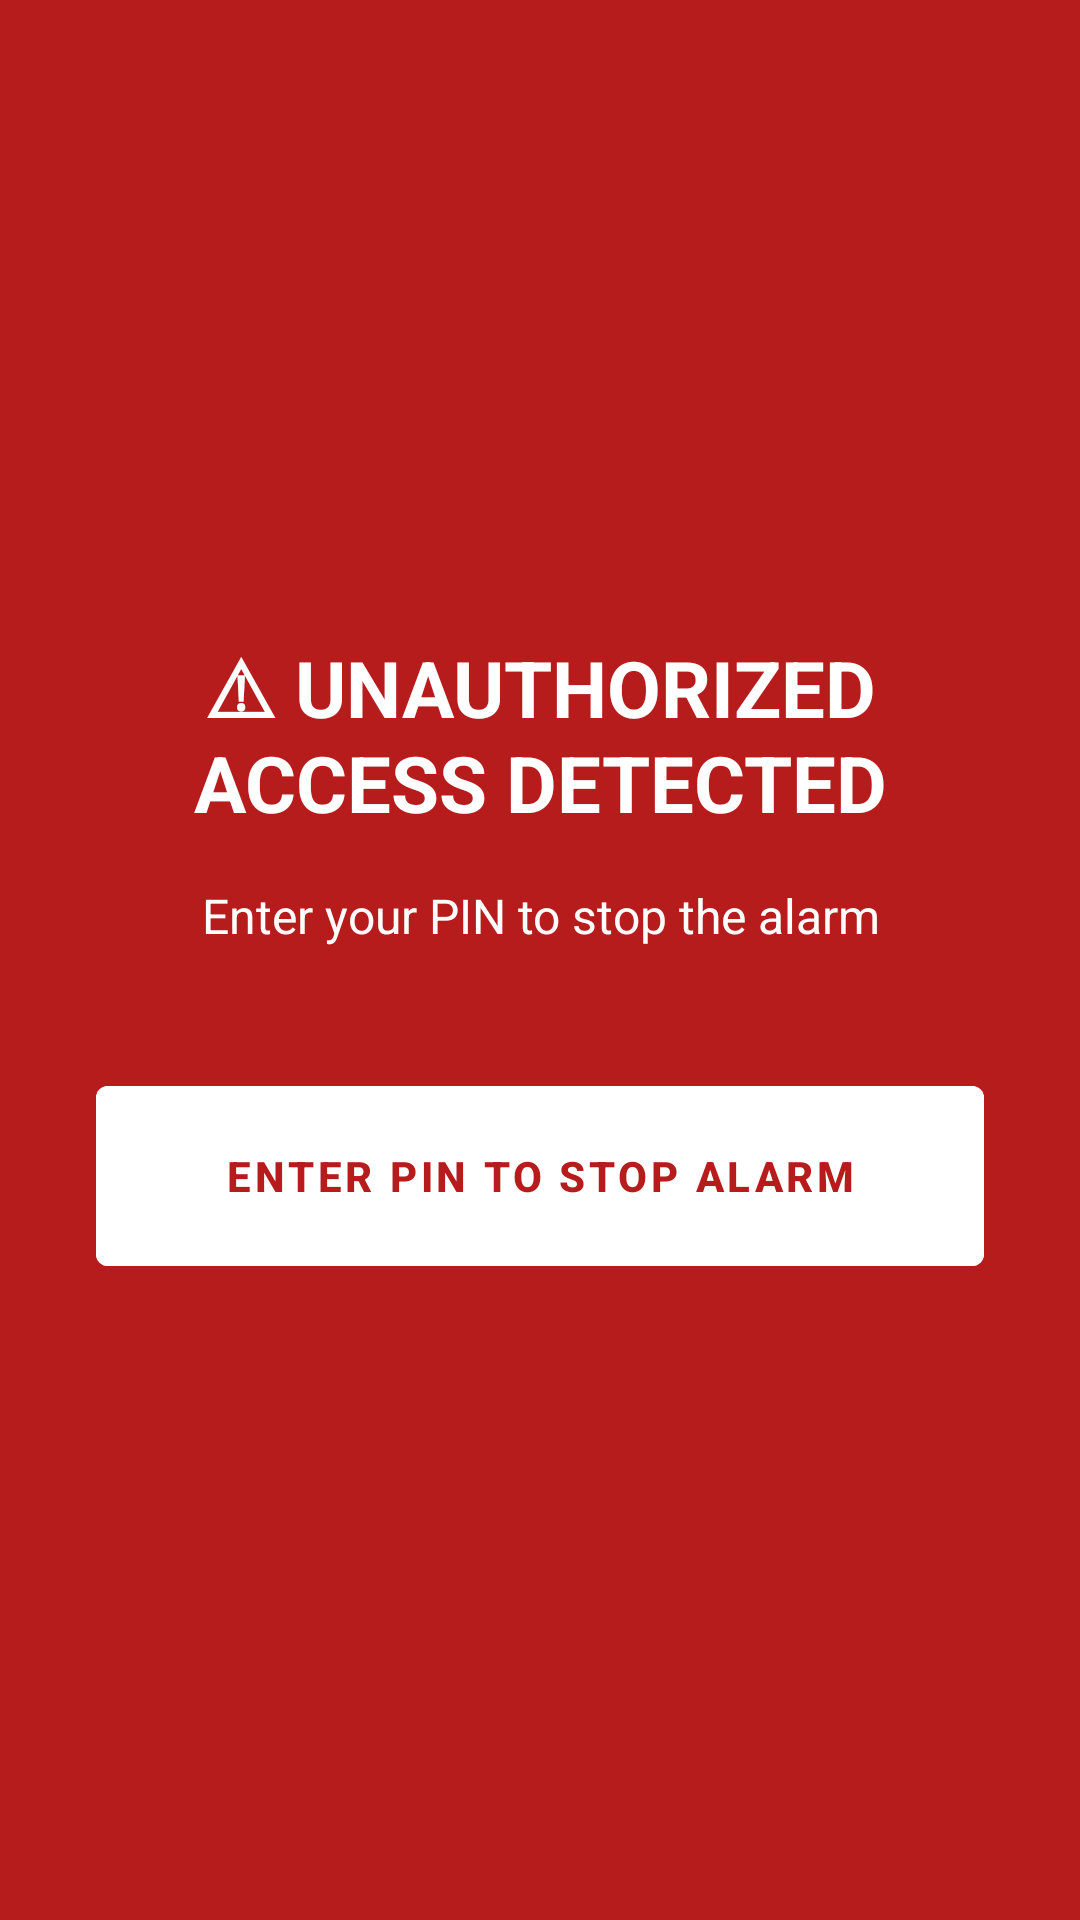

Layout XML and referenced resources for this Android screen:
<!-- AndroidManifest.xml: activity theme Theme.AneesGuard.Alarm -->
<!-- res/layout/activity_alarm.xml -->
<?xml version="1.0" encoding="utf-8"?>
<LinearLayout xmlns:android="http://schemas.android.com/apk/res/android"
    android:layout_width="match_parent"
    android:layout_height="match_parent"
    android:orientation="vertical"
    android:background="@color/alarm_background"
    android:gravity="center"
    android:padding="32dp">

    <TextView
        android:id="@+id/textAlarmTitle"
        android:layout_width="match_parent"
        android:layout_height="wrap_content"
        android:gravity="center"
        android:text="@string/alarm_title"
        android:textColor="@color/text_on_dark"
        android:textSize="26sp"
        android:textStyle="bold" />

    <TextView
        android:layout_width="match_parent"
        android:layout_height="wrap_content"
        android:layout_marginTop="16dp"
        android:gravity="center"
        android:text="@string/alarm_subtitle"
        android:textColor="@color/text_on_dark"
        android:textSize="16sp" />

    <Button
        android:id="@+id/buttonEnterPin"
        android:layout_width="match_parent"
        android:layout_height="72dp"
        android:layout_marginTop="40dp"
        android:backgroundTint="@color/text_on_dark"
        android:textColor="@color/alarm_background"
        android:textStyle="bold"
        android:text="@string/button_stop_alarm" />

</LinearLayout>
<!-- resources referenced by this layout -->
<resources>
  <color name="alarm_background">#B71C1C</color>
  <color name="text_on_dark">#FFFFFF</color>
  <string name="alarm_subtitle">Enter your PIN to stop the alarm</string>
  <string name="alarm_title">⚠ UNAUTHORIZED ACCESS DETECTED</string>
  <string name="button_stop_alarm">ENTER PIN TO STOP ALARM</string>
  <style name="Theme.AneesGuard.Alarm" parent="Theme.AneesGuard">
          <item name="android:windowBackground">@color/alarm_background</item>
          <item name="android:statusBarColor">@color/alarm_background</item>
      </style>
  <style name="Theme.AneesGuard" parent="Theme.MaterialComponents.DayNight.NoActionBar">
          <item name="colorPrimary">@color/brand_primary</item>
          <item name="colorPrimaryDark">@color/brand_primary_dark</item>
          <item name="colorAccent">@color/accent_safe</item>
          <item name="android:windowBackground">@color/background_light</item>
          <item name="android:statusBarColor">@color/brand_primary_dark</item>
      </style>
  <color name="brand_primary">#1B3A5C</color>
  <color name="brand_primary_dark">#0F2540</color>
  <color name="accent_safe">#2E7D32</color>
  <color name="background_light">#F4F6F8</color>
</resources>
